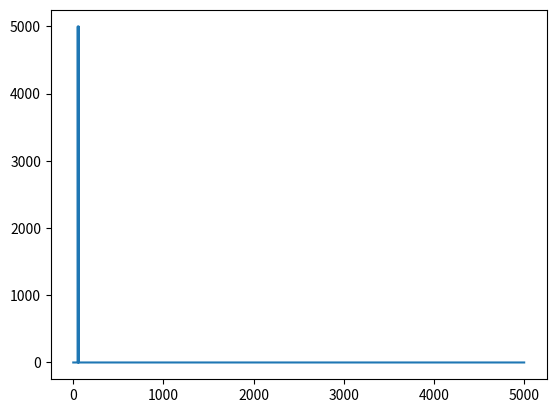
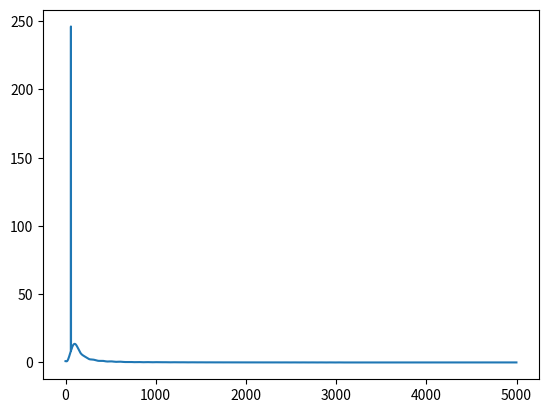

Recreate these plots in Python, in order.
import numpy as np
import matplotlib.pyplot as plt
import scipy.signal as sig


def FIR_lp_ifft(N, stop_freq):

    w = np.linspace(0, 2 * np.pi, N)
    hwj = np.zeros(N)

    for i in range(len(w)):
        if (w[i] <= stop_freq) or (w[i] >= 2 * np.pi - stop_freq):
            hwj[i] = 1

    ph = (N / 2 + 1) * w

    h = np.real(np.fft.ifft(hwj * np.exp( - 1j * ph)))
    
    return h

def FIR_hp_ifft(N, stop_freq):

    w = np.linspace(0, 2 * np.pi, N)
    hwj = np.zeros(N)

    for i in range(len(w)):
        if (w[i] >= stop_freq) and (w[i] <= 2 * np.pi - stop_freq):
            hwj[i] = 1

    ph = (N / 2 + 1) * w

    h = np.real(np.fft.ifft(hwj * np.exp( - 1j * ph)))
    
    return h

def FIR_lp(N, stop_freq):

    n = np.arange(-N/2, N/2 +1)

    h = 1/(n * np.pi) * np.sin(stop_freq *n)

    h[N>>1] = stop_freq / np.pi

    return h

def main():

    sampling_freq = 10000
    cut_off_freq = 55
    
    h = FIR_hp_ifft(201, 2 * np.pi * cut_off_freq / sampling_freq )

    t = np.arange(0, 1, 1/sampling_freq)
    freq_arr = np.arange(0, sampling_freq >> 1, 1)
    
    
    x = np.sin(2*np.pi*50*t) + np.sin(2*np.pi*60*t)
    
    xsp = abs(np.fft.fft(x))[0:sampling_freq >> 1]
    plt.figure(1)
    plt.plot(freq_arr,xsp)


    y = sig.lfilter(h, 1, x)
    ysp = abs(np.fft.fft(y))[0:sampling_freq >> 1]
    plt.figure(2)
    plt.plot(freq_arr,ysp)


    plt.show()








if __name__ == "__main__":
    main()